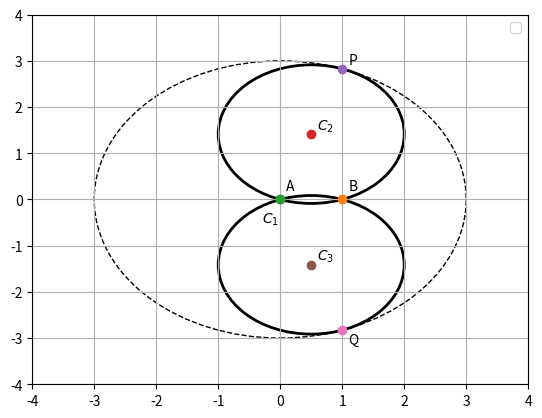

Here is the Python script that generated this plot:
import numpy as np
import matplotlib.pyplot as plt

fig, axes = plt.subplots()
axes.set_xlim(-4,4)
axes.set_ylim(-4,4)


plt.plot(0,0,'o')
plt.text(0.1,0.2,'A')
plt.plot(1,0,'o')
plt.text(1.1,0.2,'B')

plt.plot(0,0,'o')
plt.text(-0.3,-0.5,'$C_1$')

plt.plot(0.5,2**0.5,'o')
plt.text(0.5+0.1,2**0.5+0.1,'$C_2$')
plt.plot(1,2*(2**0.5),'o')
plt.text(1+0.1,2*(2**0.5)+0.1,'P')

plt.plot(0.5,-2**0.5,'o')
plt.text(0.5+0.1,-2**0.5+0.1,'$C_3$')
plt.plot(1,-2*(2**0.5),'o')
plt.text(1+0.1,-2*(2**0.5)-0.3,'Q')

circle_1 = plt.Circle((0,0),3,fill=False,linestyle='--')
axes.add_artist(circle_1)

circle_2=plt.Circle((0.5,2**0.5),1.5,fill=False,linewidth=2)
axes.add_artist(circle_2)
circle_3=plt.Circle((0.5,-2**0.5),1.5,fill=False,linewidth=2)
axes.add_artist(circle_3)


plt.legend()
plt.grid()
plt.show()